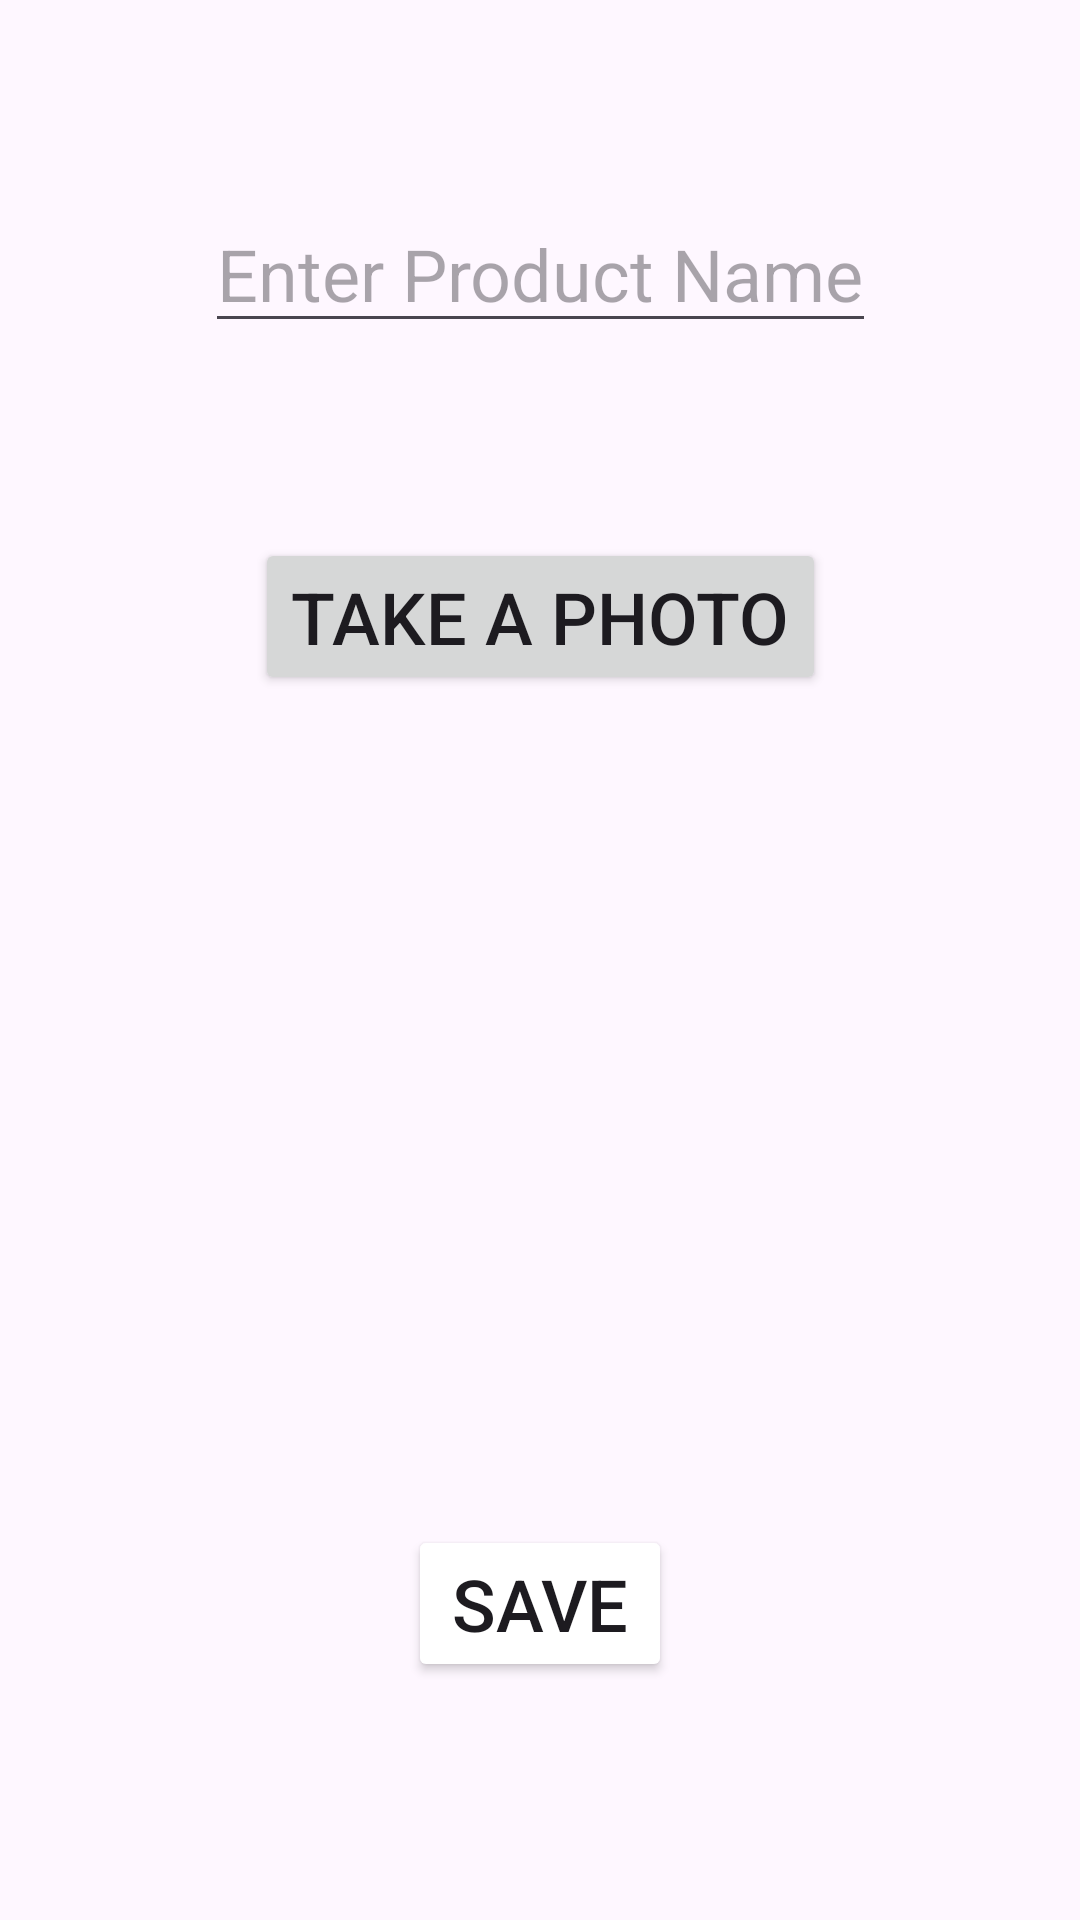

Produce the Android XML layout that renders to this screen, including the resource entries it uses.
<!-- AndroidManifest.xml: application theme Theme.ProductStockApp -->
<!-- res/layout/activity_main.xml -->
<?xml version="1.0" encoding="utf-8"?>
<androidx.constraintlayout.widget.ConstraintLayout xmlns:android="http://schemas.android.com/apk/res/android"
    xmlns:app="http://schemas.android.com/apk/res-auto"
    xmlns:tools="http://schemas.android.com/tools"
    android:layout_width="match_parent"
    android:layout_height="match_parent"
    tools:context=".MainActivity">

    <EditText
        android:id="@+id/productNameTextView"
        android:layout_width="wrap_content"
        android:layout_height="wrap_content"
        android:hint="@string/enter_product_name"
        android:textSize="24sp"
        app:layout_constraintBottom_toTopOf="@id/guidelineTop"
        app:layout_constraintEnd_toEndOf="parent"
        app:layout_constraintStart_toStartOf="parent"
        app:layout_constraintTop_toTopOf="parent" />
    
    <androidx.constraintlayout.widget.Guideline
        android:id="@+id/guidelineTop"
        android:layout_width="wrap_content"
        android:layout_height="wrap_content"
        android:orientation="horizontal"
        app:layout_constraintGuide_percent="0.28" />
    <Button
        android:id="@+id/takeAPhoto"
        android:layout_width="wrap_content"
        android:textSize="24sp"
        android:layout_height="wrap_content"
        android:text="@string/take_a_photo"
        app:layout_constraintEnd_toEndOf="parent"
        app:layout_constraintStart_toStartOf="parent"
        app:layout_constraintTop_toBottomOf="@id/guidelineTop"
        app:layout_constraintBottom_toTopOf="@id/myImageView"
        />
    <ImageView
        android:id="@+id/myImageView"
        android:layout_width="0dp"
        android:layout_height="0dp"
        app:layout_constraintEnd_toEndOf="parent"
        app:layout_constraintStart_toStartOf="parent"
        app:layout_constraintTop_toBottomOf="@id/takeAPhoto"
        app:layout_constraintBottom_toTopOf="@id/guidelineBottom"></ImageView>
    
    <androidx.constraintlayout.widget.Guideline
        android:id="@+id/guidelineBottom"
        android:layout_width="wrap_content"
        android:layout_height="wrap_content"
        android:orientation="horizontal"
        app:layout_constraintGuide_percent="0.67" />


    <Button
        android:id="@+id/saveButton"
        android:layout_width="wrap_content"
        android:layout_height="wrap_content"
        android:text="@string/save"
        android:textSize="24sp"
        android:backgroundTint="@color/blue"
        app:layout_constraintEnd_toEndOf="parent"
        app:layout_constraintStart_toStartOf="parent"
        app:layout_constraintTop_toBottomOf="@id/guidelineBottom"
        app:layout_constraintBottom_toBottomOf="parent"
        />
</androidx.constraintlayout.widget.ConstraintLayout>
<!-- resources referenced by this layout -->
<resources>
  <string name="enter_product_name">Enter Product Name</string>
  <string name="save">Save</string>
  <string name="take_a_photo">Take a Photo</string>
  <style name="Theme.ProductStockApp" parent="Base.Theme.ProductStockApp" />
  <style name="Base.Theme.ProductStockApp" parent="Theme.Material3.DayNight">
          
          
      </style>
</resources>
